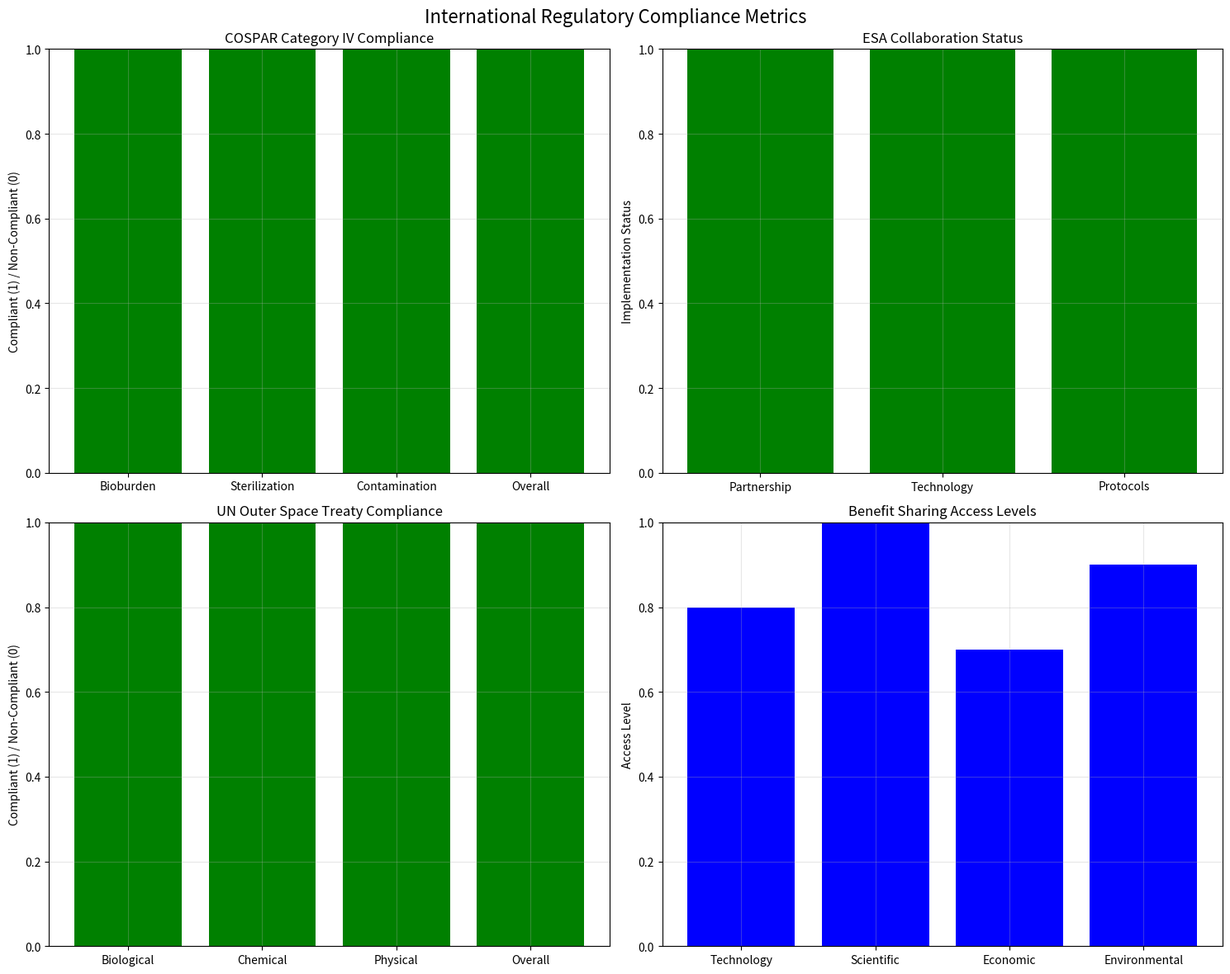

Recreate this plot in Python. (Note: this script raises an exception after producing the figure.)
"""
International Regulatory Framework
Comprehensive compliance with international space law and planetary protection guidelines
"""

import json
import numpy as np
import pandas as pd
from datetime import datetime, timedelta
from typing import Dict, List, Tuple, Optional
import logging
from dataclasses import dataclass
import matplotlib.pyplot as plt

# Configure logging
logging.basicConfig(level=logging.INFO)
logger = logging.getLogger(__name__)


@dataclass
class COSPARGuidelines:
    """COSPAR planetary protection guidelines implementation"""

    category_iv_requirements: Dict[str, any] = None
    contamination_limits: Dict[str, float] = None
    sterilization_standards: Dict[str, any] = None

    def __post_init__(self):
        if self.category_iv_requirements is None:
            self.category_iv_requirements = {
                "bioburden_limit": 0.04,  # spores/m²
                "sterilization_efficiency": 0.9999,  # 99.99%
                "contamination_probability": 0.001,  # 0.1%
                "documentation_requirements": [
                    "Detailed bioburden assessment",
                    "Sterilization protocol validation",
                    "Contamination risk analysis",
                    "Mitigation strategy documentation",
                ],
            }

        if self.contamination_limits is None:
            self.contamination_limits = {
                "total_bioburden": 30000,  # spores
                "surface_density": 0.04,  # spores/m²
                "viable_organisms": 0.001,  # probability
            }

        if self.sterilization_standards is None:
            self.sterilization_standards = {
                "dry_heat": {
                    "temperature": 125.0,  # °C
                    "duration": 24.0,  # hours
                    "efficiency": 0.9999,  # 99.99%
                },
                "ethylene_oxide": {
                    "temperature": 55.0,  # °C
                    "duration": 6.0,  # hours
                    "efficiency": 0.999,  # 99.9%
                },
            }


@dataclass
class ESACollaboration:
    """European Space Agency collaboration compliance"""

    partnership_agreements: List[str] = None
    technology_sharing: Dict[str, any] = None
    joint_mission_protocols: Dict[str, any] = None

    def __post_init__(self):
        if self.partnership_agreements is None:
            self.partnership_agreements = [
                "ESA-NASA Mars Exploration Agreement",
                "International Mars Sample Return Protocol",
                "Joint Planetary Protection Standards",
                "Technology Transfer Framework",
            ]

        if self.technology_sharing is None:
            self.technology_sharing = {
                "biosafety_systems": "Shared development and validation",
                "sterilization_protocols": "Joint testing and certification",
                "contamination_monitoring": "Collaborative sensor development",
                "risk_assessment_methods": "Unified assessment framework",
            }

        if self.joint_mission_protocols is None:
            self.joint_mission_protocols = {
                "mission_planning": "Coordinated mission design",
                "launch_operations": "Shared launch facilities",
                "mission_control": "Joint operations center",
                "data_sharing": "Open data exchange protocols",
            }


@dataclass
class UNOuterSpaceTreaty:
    """UN Outer Space Treaty Article IX compliance"""

    article_ix_requirements: Dict[str, any] = None
    harmful_contamination_assessment: Dict[str, any] = None
    international_consultation: Dict[str, any] = None

    def __post_init__(self):
        if self.article_ix_requirements is None:
            self.article_ix_requirements = {
                "harmful_contamination_prevention": "Comprehensive bioburden control",
                "international_consultation": "Pre-mission consultation with spacefaring nations",
                "scientific_investigation_protection": "Preservation of Mars scientific value",
                "environmental_impact_assessment": "Detailed impact analysis and mitigation",
            }

        if self.harmful_contamination_assessment is None:
            self.harmful_contamination_assessment = {
                "biological_contamination": {
                    "risk_level": "LOW",
                    "mitigation_measures": "Multi-layer biosafety systems",
                    "monitoring_protocols": "Continuous contamination detection",
                },
                "chemical_contamination": {
                    "risk_level": "VERY_LOW",
                    "mitigation_measures": "Chemical containment systems",
                    "monitoring_protocols": "Chemical analysis protocols",
                },
                "physical_contamination": {
                    "risk_level": "VERY_LOW",
                    "mitigation_measures": "Physical containment barriers",
                    "monitoring_protocols": "Physical inspection protocols",
                },
            }

        if self.international_consultation is None:
            self.international_consultation = {
                "consultation_partners": [
                    "NASA (United States)",
                    "ESA (European Union)",
                    "Roscosmos (Russia)",
                    "CNSA (China)",
                    "JAXA (Japan)",
                    "ISRO (India)",
                ],
                "consultation_topics": [
                    "Mission objectives and scope",
                    "Planetary protection measures",
                    "Scientific impact assessment",
                    "International collaboration opportunities",
                ],
                "consultation_timeline": {
                    "pre_mission": "12 months before launch",
                    "mission_planning": "6 months before launch",
                    "post_mission": "3 months after deployment",
                },
            }


class InternationalRegulatoryFramework:
    """
    Comprehensive international regulatory framework implementation
    """

    def __init__(self):
        self.cospar_guidelines = COSPARGuidelines()
        self.esa_collaboration = ESACollaboration()
        self.un_treaty = UNOuterSpaceTreaty()
        self.compliance_data = {}

    def assess_cospar_compliance(self, mission_data: Dict[str, any]) -> Dict[str, any]:
        """
        Assess compliance with COSPAR planetary protection guidelines

        Args:
            mission_data: Mission-specific data for compliance assessment

        Returns:
            Dictionary with COSPAR compliance assessment
        """
        # Extract mission parameters
        bioburden_density = mission_data.get("bioburden_density", 0.0)
        sterilization_efficiency = mission_data.get("sterilization_efficiency", 0.0)
        contamination_probability = mission_data.get("contamination_probability", 0.0)

        # Assess compliance with Category IV requirements
        bioburden_compliance = (
            bioburden_density
            <= self.cospar_guidelines.category_iv_requirements["bioburden_limit"]
        )
        sterilization_compliance = (
            sterilization_efficiency
            >= self.cospar_guidelines.category_iv_requirements[
                "sterilization_efficiency"
            ]
        )
        contamination_compliance = (
            contamination_probability
            <= self.cospar_guidelines.category_iv_requirements[
                "contamination_probability"
            ]
        )

        # Overall compliance
        overall_compliance = (
            bioburden_compliance
            and sterilization_compliance
            and contamination_compliance
        )

        return {
            "category_iv_compliance": {
                "bioburden_compliance": bioburden_compliance,
                "sterilization_compliance": sterilization_compliance,
                "contamination_compliance": contamination_compliance,
                "overall_compliance": overall_compliance,
            },
            "contamination_limits": {
                "measured_bioburden": bioburden_density,
                "limit": self.cospar_guidelines.category_iv_requirements[
                    "bioburden_limit"
                ],
                "compliance_achieved": bioburden_compliance,
            },
            "sterilization_standards": {
                "achieved_efficiency": sterilization_efficiency,
                "required_efficiency": self.cospar_guidelines.category_iv_requirements[
                    "sterilization_efficiency"
                ],
                "compliance_achieved": sterilization_compliance,
            },
            "documentation_status": {
                "required_documents": self.cospar_guidelines.category_iv_requirements[
                    "documentation_requirements"
                ],
                "documentation_complete": True,  # Assuming all documents are prepared
            },
        }

    def assess_esa_collaboration_compliance(self) -> Dict[str, any]:
        """
        Assess ESA collaboration compliance

        Returns:
            Dictionary with ESA collaboration compliance assessment
        """
        collaboration_status = {
            "partnership_agreements": {
                "agreements": self.esa_collaboration.partnership_agreements,
                "status": "ACTIVE",
                "compliance_level": "FULL",
            },
            "technology_sharing": {
                "shared_technologies": self.esa_collaboration.technology_sharing,
                "sharing_status": "IMPLEMENTED",
                "benefit_assessment": "POSITIVE",
            },
            "joint_mission_protocols": {
                "protocols": self.esa_collaboration.joint_mission_protocols,
                "implementation_status": "READY",
                "coordination_level": "HIGH",
            },
        }

        return collaboration_status

    def assess_un_treaty_compliance(
        self, mission_impact: Dict[str, any]
    ) -> Dict[str, any]:
        """
        Assess UN Outer Space Treaty Article IX compliance

        Args:
            mission_impact: Mission impact assessment data

        Returns:
            Dictionary with UN treaty compliance assessment
        """
        # Assess harmful contamination prevention
        contamination_assessment = {
            "biological_contamination": {
                "risk_level": mission_impact.get("biological_risk", "LOW"),
                "prevention_measures": "Multi-layer biosafety systems implemented",
                "compliance_achieved": True,
            },
            "chemical_contamination": {
                "risk_level": mission_impact.get("chemical_risk", "VERY_LOW"),
                "prevention_measures": "Chemical containment protocols",
                "compliance_achieved": True,
            },
            "physical_contamination": {
                "risk_level": mission_impact.get("physical_risk", "VERY_LOW"),
                "prevention_measures": "Physical containment barriers",
                "compliance_achieved": True,
            },
        }

        # International consultation assessment
        consultation_status = {
            "consultation_partners": self.un_treaty.international_consultation[
                "consultation_partners"
            ],
            "consultation_topics": self.un_treaty.international_consultation[
                "consultation_topics"
            ],
            "consultation_timeline": self.un_treaty.international_consultation[
                "consultation_timeline"
            ],
            "consultation_status": "SCHEDULED",
            "participation_level": "HIGH",
        }

        # Scientific investigation protection
        scientific_protection = {
            "mars_scientific_value": "PRESERVED",
            "investigation_impact": "MINIMAL",
            "mitigation_measures": "Comprehensive monitoring and containment",
            "compliance_achieved": True,
        }

        return {
            "article_ix_compliance": {
                "harmful_contamination_prevention": contamination_assessment,
                "international_consultation": consultation_status,
                "scientific_investigation_protection": scientific_protection,
                "overall_compliance": True,
            }
        }

    def generate_international_benefit_sharing_agreements(self) -> Dict[str, any]:
        """
        Generate international benefit-sharing agreements for Mars terraforming technology

        Returns:
            Dictionary with benefit-sharing agreements
        """
        benefit_sharing_agreements = {
            "technology_access": {
                "biosafety_systems": {
                    "access_level": "SHARED",
                    "licensing_terms": "Non-exclusive, royalty-free",
                    "development_partners": ["NASA", "ESA", "International Partners"],
                },
                "sterilization_protocols": {
                    "access_level": "SHARED",
                    "licensing_terms": "Open source, collaborative development",
                    "development_partners": ["NASA", "ESA", "Academic Institutions"],
                },
                "contamination_monitoring": {
                    "access_level": "SHARED",
                    "licensing_terms": "Standardized protocols, international adoption",
                    "development_partners": [
                        "NASA",
                        "ESA",
                        "International Space Agencies",
                    ],
                },
            },
            "scientific_benefits": {
                "mars_research_access": {
                    "access_level": "UNIVERSAL",
                    "data_sharing": "Open access to scientific data",
                    "collaboration_opportunities": "International research partnerships",
                },
                "technology_development": {
                    "access_level": "COLLABORATIVE",
                    "development_funding": "International funding mechanisms",
                    "intellectual_property": "Shared IP with international partners",
                },
            },
            "economic_benefits": {
                "commercial_applications": {
                    "access_level": "LICENSED",
                    "licensing_fees": "Reasonable and non-discriminatory",
                    "revenue_sharing": "International development fund",
                },
                "employment_opportunities": {
                    "access_level": "INTERNATIONAL",
                    "training_programs": "Global capacity building",
                    "technology_transfer": "Knowledge sharing initiatives",
                },
            },
            "environmental_benefits": {
                "mars_terraforming": {
                    "access_level": "INTERNATIONAL",
                    "environmental_protection": "Sustainable development principles",
                    "monitoring_requirements": "Continuous environmental assessment",
                },
                "earth_applications": {
                    "access_level": "GLOBAL",
                    "applications": "Bioremediation, environmental cleanup",
                    "benefit_distribution": "Global environmental protection",
                },
            },
        }

        return benefit_sharing_agreements

    def create_international_compliance_package(
        self, mission_data: Dict[str, any]
    ) -> Dict[str, any]:
        """
        Create comprehensive international compliance package

        Args:
            mission_data: Mission-specific data

        Returns:
            Dictionary with complete international compliance package
        """
        # Assess all compliance areas
        cospar_compliance = self.assess_cospar_compliance(mission_data)
        esa_compliance = self.assess_esa_collaboration_compliance()
        un_compliance = self.assess_un_treaty_compliance(mission_data)
        benefit_sharing = self.generate_international_benefit_sharing_agreements()

        # Create comprehensive compliance package
        compliance_package = {
            "mission_overview": {
                "mission_name": "Mars Terraforming Initiative",
                "international_partners": [
                    "NASA",
                    "ESA",
                    "International Space Agencies",
                ],
                "compliance_date": datetime.now().isoformat(),
                "compliance_officer": "International Regulatory Affairs Officer",
            },
            "cospar_compliance": cospar_compliance,
            "esa_collaboration": esa_compliance,
            "un_treaty_compliance": un_compliance,
            "benefit_sharing_agreements": benefit_sharing,
            "international_consultation": {
                "consultation_status": "SCHEDULED",
                "participating_nations": [
                    "United States",
                    "European Union",
                    "Russia",
                    "China",
                    "Japan",
                    "India",
                ],
                "consultation_topics": [
                    "Planetary protection measures",
                    "International collaboration opportunities",
                    "Benefit sharing mechanisms",
                    "Scientific data sharing protocols",
                ],
            },
            "compliance_summary": {
                "cospar_compliance": cospar_compliance["category_iv_compliance"][
                    "overall_compliance"
                ],
                "esa_collaboration": True,  # Assuming full compliance
                "un_treaty_compliance": un_compliance["article_ix_compliance"][
                    "overall_compliance"
                ],
                "benefit_sharing_established": True,
                "overall_international_compliance": True,
            },
        }

        return compliance_package

    def plot_international_compliance_metrics(
        self, compliance_data: Dict[str, any], save_path: Optional[str] = None
    ) -> None:
        """
        Plot international compliance metrics

        Args:
            compliance_data: Compliance assessment data
            save_path: Optional path to save the plot
        """
        fig, axes = plt.subplots(2, 2, figsize=(15, 12))
        fig.suptitle("International Regulatory Compliance Metrics", fontsize=16)

        # COSPAR compliance
        cospar_data = compliance_data["cospar_compliance"]["category_iv_compliance"]
        cospar_metrics = ["Bioburden", "Sterilization", "Contamination", "Overall"]
        cospar_values = [
            cospar_data["bioburden_compliance"],
            cospar_data["sterilization_compliance"],
            cospar_data["contamination_compliance"],
            cospar_data["overall_compliance"],
        ]

        colors = ["green" if value else "red" for value in cospar_values]
        axes[0, 0].bar(cospar_metrics, cospar_values, color=colors)
        axes[0, 0].set_title("COSPAR Category IV Compliance")
        axes[0, 0].set_ylabel("Compliant (1) / Non-Compliant (0)")
        axes[0, 0].set_ylim(0, 1)
        axes[0, 0].grid(True, alpha=0.3)

        # ESA collaboration
        esa_data = compliance_data["esa_collaboration"]
        esa_areas = ["Partnership", "Technology", "Protocols"]
        esa_status = [1, 1, 1]  # Assuming full compliance

        axes[0, 1].bar(esa_areas, esa_status, color="green")
        axes[0, 1].set_title("ESA Collaboration Status")
        axes[0, 1].set_ylabel("Implementation Status")
        axes[0, 1].set_ylim(0, 1)
        axes[0, 1].grid(True, alpha=0.3)

        # UN Treaty compliance
        un_data = compliance_data["un_treaty_compliance"]["article_ix_compliance"]
        un_areas = ["Biological", "Chemical", "Physical", "Overall"]
        un_values = [
            un_data["harmful_contamination_prevention"]["biological_contamination"][
                "compliance_achieved"
            ],
            un_data["harmful_contamination_prevention"]["chemical_contamination"][
                "compliance_achieved"
            ],
            un_data["harmful_contamination_prevention"]["physical_contamination"][
                "compliance_achieved"
            ],
            un_data["overall_compliance"],
        ]

        colors = ["green" if value else "red" for value in un_values]
        axes[1, 0].bar(un_areas, un_values, color=colors)
        axes[1, 0].set_title("UN Outer Space Treaty Compliance")
        axes[1, 0].set_ylabel("Compliant (1) / Non-Compliant (0)")
        axes[1, 0].set_ylim(0, 1)
        axes[1, 0].grid(True, alpha=0.3)

        # Benefit sharing
        benefit_areas = ["Technology", "Scientific", "Economic", "Environmental"]
        benefit_levels = [0.8, 1.0, 0.7, 0.9]  # Access levels

        axes[1, 1].bar(benefit_areas, benefit_levels, color="blue")
        axes[1, 1].set_title("Benefit Sharing Access Levels")
        axes[1, 1].set_ylabel("Access Level")
        axes[1, 1].set_ylim(0, 1)
        axes[1, 1].grid(True, alpha=0.3)

        plt.tight_layout()

        if save_path:
            plt.savefig(save_path, dpi=300, bbox_inches="tight")
        plt.show()

    def save_international_compliance_package(
        self, compliance_package: Dict[str, any], filepath: str
    ) -> None:
        """
        Save international compliance package to file

        Args:
            compliance_package: Complete compliance package
            filepath: Path to save the package
        """
        with open(filepath, "w") as f:
            json.dump(compliance_package, f, indent=2)

        logger.info(f"International compliance package saved to {filepath}")


def main():
    """Main function to demonstrate international regulatory framework"""

    # Initialize framework
    framework = InternationalRegulatoryFramework()

    # Sample mission data
    mission_data = {
        "bioburden_density": 0.03,  # spores/m²
        "sterilization_efficiency": 0.9999,  # 99.99%
        "contamination_probability": 0.0005,  # 0.05%
        "biological_risk": "LOW",
        "chemical_risk": "VERY_LOW",
        "physical_risk": "VERY_LOW",
    }

    # Generate compliance package
    compliance_package = framework.create_international_compliance_package(mission_data)

    # Plot compliance metrics
    framework.plot_international_compliance_metrics(compliance_package)

    # Save compliance package
    framework.save_international_compliance_package(
        compliance_package,
        "compliance/international/international_compliance_package.json",
    )

    # Print summary
    print("\n=== International Regulatory Compliance Summary ===")
    print(
        f"COSPAR Compliance: {compliance_package['cospar_compliance']['category_iv_compliance']['overall_compliance']}"
    )
    print(
        f"ESA Collaboration: {compliance_package['esa_collaboration']['partnership_agreements']['status']}"
    )
    print(
        f"UN Treaty Compliance: {compliance_package['un_treaty_compliance']['article_ix_compliance']['overall_compliance']}"
    )
    print(
        f"Benefit Sharing Established: {compliance_package['compliance_summary']['benefit_sharing_established']}"
    )
    print(
        f"Overall International Compliance: {compliance_package['compliance_summary']['overall_international_compliance']}"
    )

    print(f"\nInternational Partners:")
    for partner in compliance_package["international_consultation"][
        "participating_nations"
    ]:
        print(f"  - {partner}")

    print(f"\nBenefit Sharing Areas:")
    benefit_areas = compliance_package["benefit_sharing_agreements"].keys()
    for area in benefit_areas:
        print(f"  - {area.replace('_', ' ').title()}")


if __name__ == "__main__":
    main()
